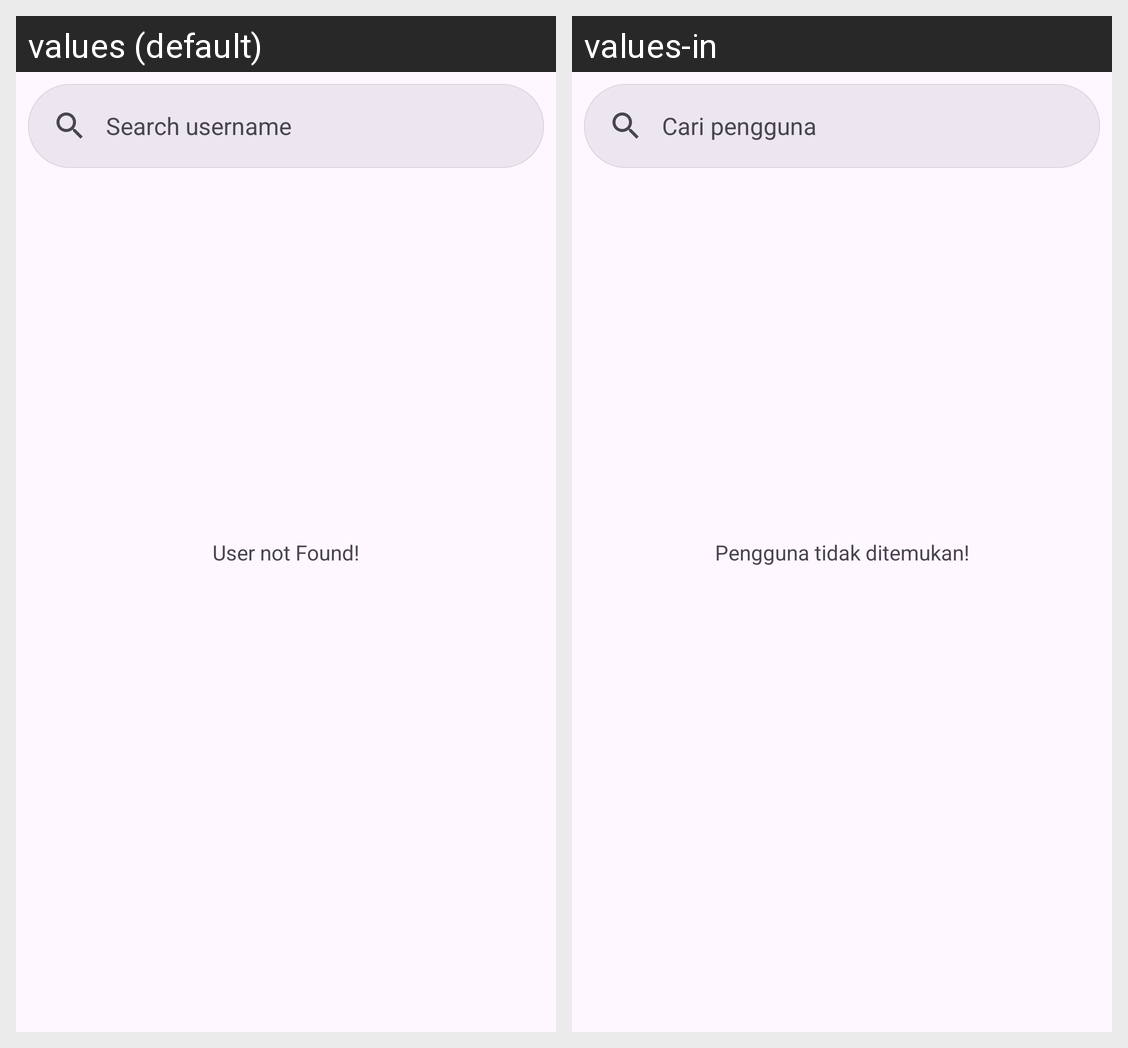

The same Android screen rendered under two of its app's locales, left to right. List the strings drawn on it with the default value and each locale's translation.
Android screen res/layout/activity_main.xml rendered under 2 locales, left to right: values (default), values-in. Device: Nexus 5 (rendered at 1080×1920; each locale shown at half size, 540×960, under a caption strip naming it); theme Theme.GithubUser_.
Strings drawn on this screen, with the default value and each locale's value (text and hints the layout hard-codes, and strings that could not be matched under every locale, appear in the picture but are not listed):

search_username
  values: Search username
  values-in: Cari pengguna

user_not_found
  values: User not Found!
  values-in: Pengguna tidak ditemukan!
